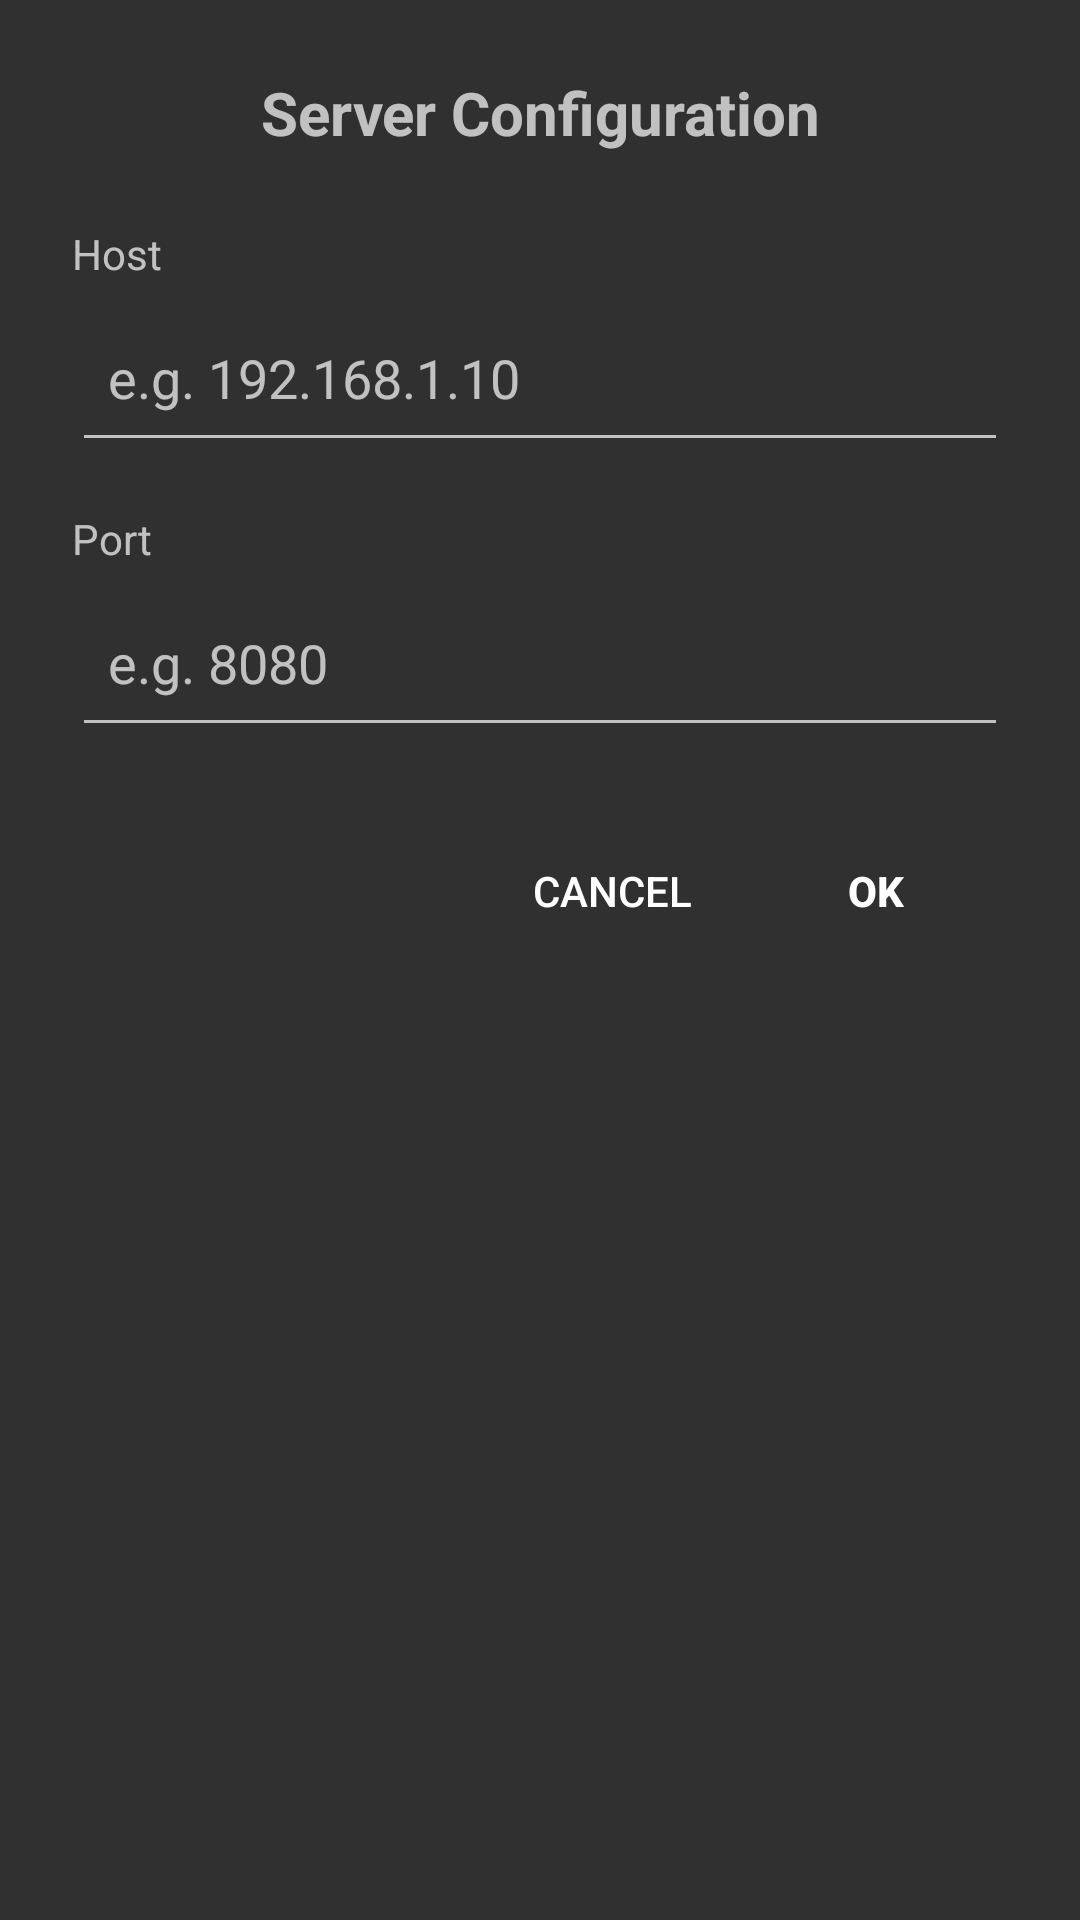

Here is an Android app screen rendered from its layout file. Give the layout XML and the strings, colors and styles it references.
<!-- AndroidManifest.xml: application theme AppTheme -->
<!-- res/layout/dialog_configure_server.xml -->
<?xml version="1.0" encoding="utf-8"?>
<layout xmlns:android="http://schemas.android.com/apk/res/android">
<LinearLayout
    android:layout_width="match_parent"
    android:layout_height="wrap_content"
    android:orientation="vertical"
    android:padding="24dp">

    <TextView
        android:layout_width="match_parent"
        android:layout_height="wrap_content"
        android:text="Server Configuration"
        android:textSize="20sp"
        android:textStyle="bold"
        android:layout_marginBottom="24dp"
        android:gravity="center" />

    <TextView
        android:layout_width="wrap_content"
        android:layout_height="wrap_content"
        android:text="Host"
        android:textSize="14sp"
        android:layout_marginBottom="4dp"/>

    <EditText
        android:id="@+id/edit_host"
        android:layout_width="match_parent"
        android:layout_height="wrap_content"
        android:hint="e.g. 192.168.1.10"
        android:inputType="textUri"
        android:minHeight="56dp"
        android:padding="12dp"
        android:layout_marginBottom="16dp" />

    <TextView
        android:layout_width="wrap_content"
        android:layout_height="wrap_content"
        android:text="Port"
        android:textSize="14sp"
        android:layout_marginBottom="4dp"/>

    <EditText
        android:id="@+id/edit_port"
        android:layout_width="match_parent"
        android:layout_height="wrap_content"
        android:hint="e.g. 8080"
        android:inputType="number"
        android:minHeight="56dp"
        android:padding="12dp"
        android:layout_marginBottom="24dp" />

    <LinearLayout
        android:layout_width="match_parent"
        android:layout_height="wrap_content"
        android:orientation="horizontal"
        android:gravity="end">

        <Button
            android:id="@+id/btn_cancel"
            style="?android:attr/borderlessButtonStyle"
            android:layout_width="wrap_content"
            android:layout_height="wrap_content"
            android:text="Cancel" />

        <Button
            android:id="@+id/btn_ok"
            style="?android:attr/borderlessButtonStyle"
            android:layout_width="wrap_content"
            android:layout_height="wrap_content"
            android:text="OK"
            android:textStyle="bold" />
    </LinearLayout>

</LinearLayout>
</layout>
<!-- resources referenced by this layout -->
<resources>
  <style name="AppTheme" parent="Theme.AppCompat.NoActionBar">
          
          <item name="colorPrimary">@color/colorPrimary</item>
          <item name="colorPrimaryDark">@color/colorPrimaryDark</item>
          <item name="colorAccent">@color/colorAccent</item>
      </style>
  <color name="colorPrimary">#607D8B</color>
  <color name="colorPrimaryDark">#000000</color>
  <color name="colorAccent">#87d3e1</color>
</resources>
